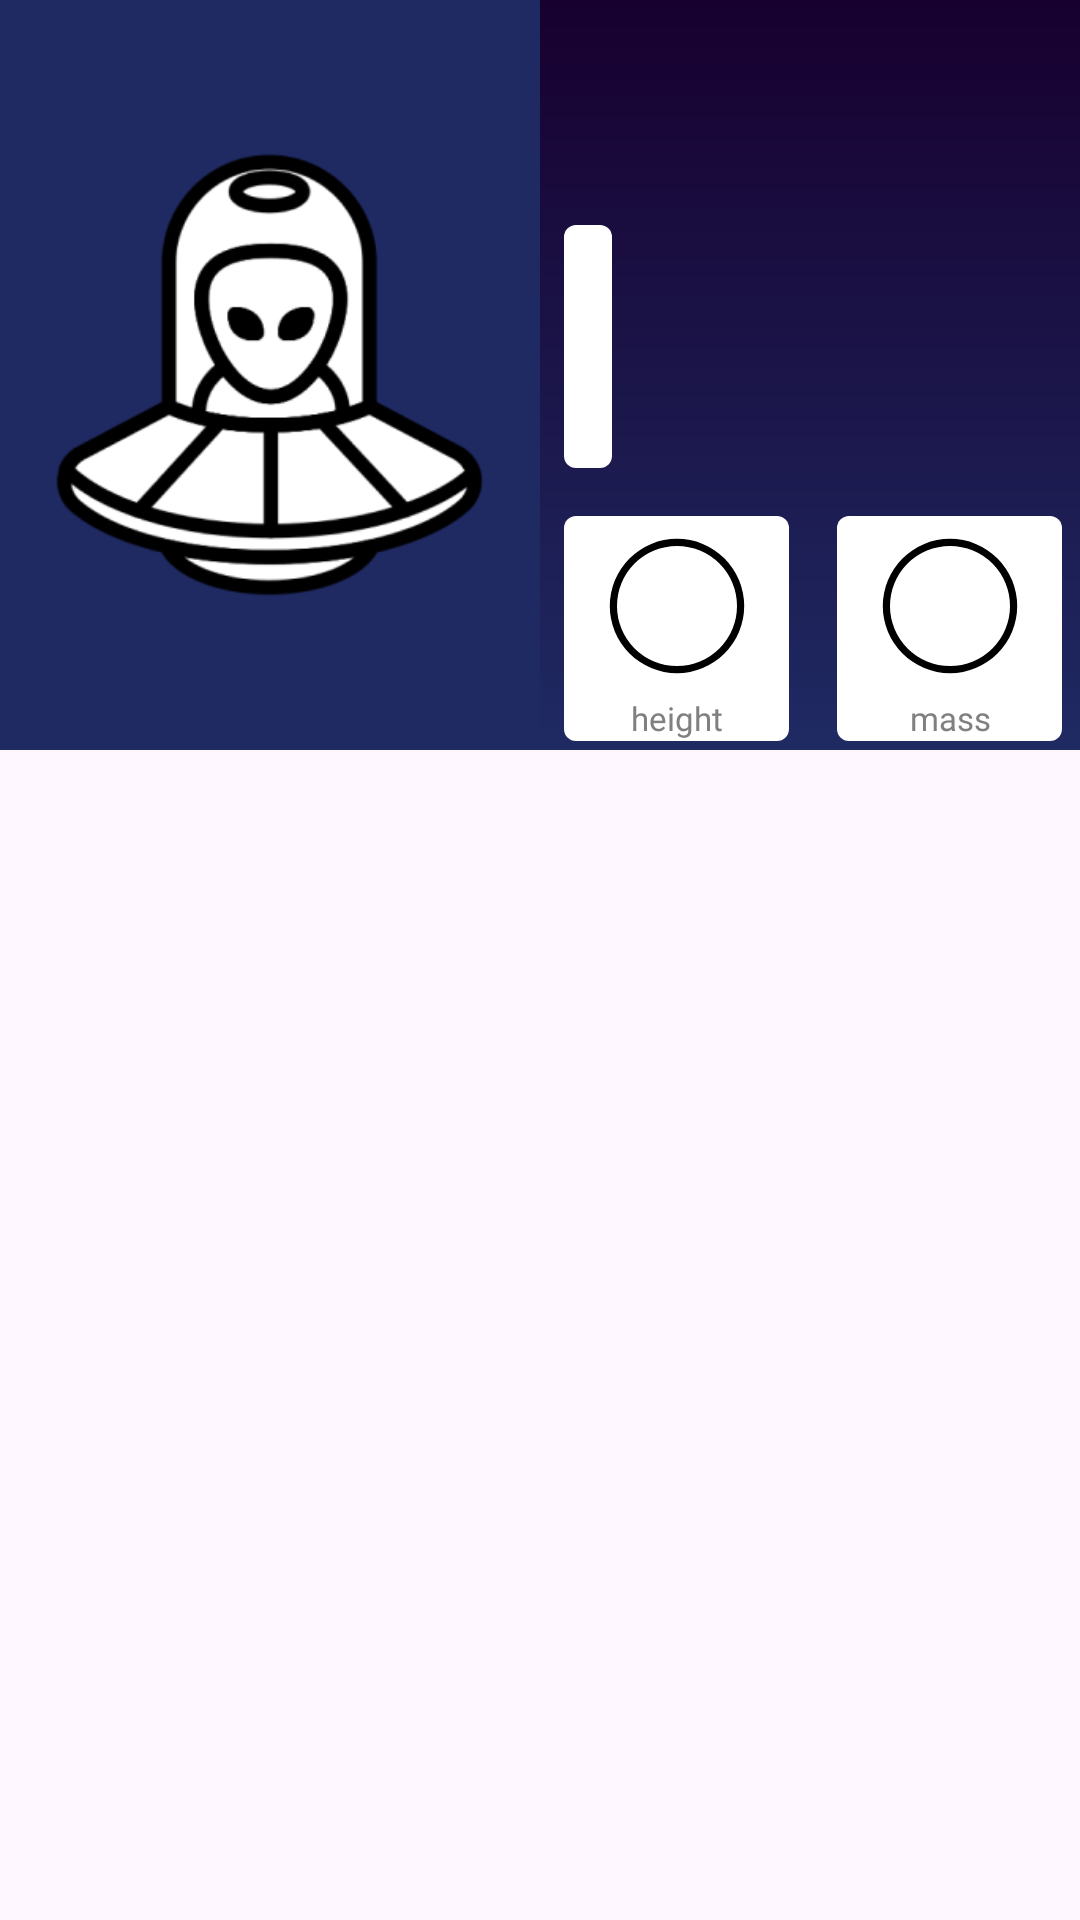

Layout XML and referenced resources for this Android screen:
<!-- AndroidManifest.xml: application theme Theme.StarWarsAPI -->
<!-- res/layout/character_card_full.xml -->
<?xml version="1.0" encoding="utf-8"?>
<androidx.constraintlayout.widget.ConstraintLayout xmlns:android="http://schemas.android.com/apk/res/android"
    xmlns:app="http://schemas.android.com/apk/res-auto"
    xmlns:tools="http://schemas.android.com/tools"
    android:layout_width="match_parent"
    android:layout_height="wrap_content">

    <androidx.constraintlayout.widget.ConstraintLayout
        android:id="@+id/leftPartOfScreen"
        android:layout_width="0dp"
        android:layout_height="250dp"
        android:background="@color/background_top"
        app:layout_constraintEnd_toStartOf="@+id/rightPartOfScreen"
        app:layout_constraintStart_toStartOf="parent"
        app:layout_constraintTop_toTopOf="parent">

        <ImageView
            android:layout_width="wrap_content"
            android:layout_height="wrap_content"
            android:contentDescription="@string/ufo"
            android:src="@drawable/ufo"
            app:layout_constraintStart_toStartOf="parent"
            app:layout_constraintTop_toTopOf="parent" />

        <TextView
            android:id="@+id/characterGender"
            android:layout_width="wrap_content"
            android:layout_height="wrap_content"
            android:layout_marginEnd="@dimen/dp8"
            android:layout_marginBottom="@dimen/dp16"
            android:background="@drawable/rectangle_with_corners"
            android:fontFamily="@font/karla"
            android:paddingStart="@dimen/dp16"
            android:paddingEnd="@dimen/dp16"
            android:textColor="@color/black"
            android:textSize="@dimen/sp11"
            app:layout_constraintBottom_toBottomOf="parent"
            app:layout_constraintEnd_toStartOf="@id/characterAge"
            tools:backgroundTint="@color/green"
            tools:text="male" />

        <TextView
            android:id="@+id/characterAge"
            android:layout_width="wrap_content"
            android:layout_height="wrap_content"
            android:layout_marginEnd="@dimen/dp8"
            android:layout_marginBottom="@dimen/dp16"
            android:background="@drawable/rectangle_with_corners"
            android:fontFamily="@font/karla"
            android:paddingStart="@dimen/dp16"
            android:paddingEnd="@dimen/dp16"
            android:textColor="@color/black"
            android:textSize="@dimen/sp11"
            app:layout_constraintBottom_toBottomOf="parent"
            app:layout_constraintEnd_toEndOf="parent"
            tools:backgroundTint="@color/blue"
            tools:text="896BBY" />


    </androidx.constraintlayout.widget.ConstraintLayout>

    <androidx.constraintlayout.widget.ConstraintLayout
        android:id="@+id/rightPartOfScreen"
        android:layout_width="0dp"
        android:layout_height="250dp"
        android:background="@drawable/gradient_rectangle_reversed"
        app:layout_constraintEnd_toEndOf="parent"
        app:layout_constraintStart_toEndOf="@+id/leftPartOfScreen"
        app:layout_constraintTop_toTopOf="parent">

        <TextView
            android:id="@+id/characterName"
            android:layout_width="wrap_content"
            android:layout_height="wrap_content"
            android:layout_marginStart="@dimen/dp8"
            android:layout_marginTop="@dimen/dp16"
            android:fontFamily="@font/karla"
            android:textColor="@color/white"
            android:textSize="@dimen/sp32"
            android:textStyle="bold"
            app:layout_constraintStart_toStartOf="parent"
            app:layout_constraintTop_toTopOf="parent"
            tools:text="Yoda" />

        <LinearLayout
            android:id="@+id/linerLayoutContainer"
            android:layout_width="wrap_content"
            android:layout_height="wrap_content"
            android:layout_marginTop="@dimen/dp16"
            android:background="@drawable/rectangle_with_corners"
            android:backgroundTint="@color/white"
            android:orientation="vertical"
            android:padding="@dimen/dp8"
            app:layout_constraintStart_toStartOf="@+id/characterName"
            app:layout_constraintTop_toBottomOf="@+id/characterName">

            <TextView
                android:id="@+id/hairColor"
                android:layout_width="wrap_content"
                android:layout_height="wrap_content"
                android:fontFamily="@font/karla"
                android:textColor="@color/black"
                android:textSize="@dimen/sp16"
                tools:text="hair color: green" />

            <TextView
                android:id="@+id/skinColor"
                android:layout_width="wrap_content"
                android:layout_height="wrap_content"
                android:fontFamily="@font/karla"
                android:textColor="@color/black"
                android:textSize="@dimen/sp16"
                tools:text="skin color: green" />

            <TextView
                android:id="@+id/eyeColor"
                android:layout_width="wrap_content"
                android:layout_height="wrap_content"
                android:fontFamily="@font/karla"
                android:textColor="@color/black"
                android:textSize="@dimen/sp16"
                tools:text="eye color: green" />

        </LinearLayout>

        <View
            android:id="@+id/firstWhiteRectangle"
            android:layout_width="75dp"
            android:layout_height="75dp"
            android:layout_marginTop="@dimen/dp16"
            android:background="@drawable/rectangle_with_corners"
            android:backgroundTint="@color/white"
            app:layout_constraintStart_toStartOf="@id/linerLayoutContainer"
            app:layout_constraintTop_toBottomOf="@+id/linerLayoutContainer" />

        <View
            android:id="@+id/firstCircleInsideRectangle"
            android:layout_width="60dp"
            android:layout_height="60dp"
            android:background="@drawable/circle"
            app:layout_constraintEnd_toEndOf="@id/firstWhiteRectangle"
            app:layout_constraintStart_toStartOf="@id/firstWhiteRectangle"
            app:layout_constraintTop_toTopOf="@+id/firstWhiteRectangle" />

        <TextView
            android:id="@+id/characterHeight"
            android:layout_width="wrap_content"
            android:layout_height="wrap_content"
            android:fontFamily="@font/karla"
            android:textColor="@color/black"
            android:textSize="@dimen/sp16"
            app:layout_constraintBottom_toBottomOf="@+id/firstCircleInsideRectangle"
            app:layout_constraintEnd_toEndOf="@id/firstCircleInsideRectangle"
            app:layout_constraintStart_toStartOf="@id/firstCircleInsideRectangle"
            app:layout_constraintTop_toTopOf="@id/firstCircleInsideRectangle"
            tools:text="66" />

        <TextView
            android:id="@+id/characterHeightFixedTextView"
            android:layout_width="wrap_content"
            android:layout_height="wrap_content"
            android:fontFamily="@font/karla"
            android:text="@string/height"
            android:textColor="@color/gray"
            android:textSize="@dimen/sp11"
            app:layout_constraintEnd_toEndOf="@id/firstCircleInsideRectangle"
            app:layout_constraintStart_toStartOf="@id/firstCircleInsideRectangle"
            app:layout_constraintTop_toBottomOf="@+id/firstCircleInsideRectangle" />


        <View
            android:id="@+id/secondWhiteRectangle"
            android:layout_width="75dp"
            android:layout_height="75dp"
            android:layout_marginStart="@dimen/dp16"
            android:layout_marginTop="@dimen/dp16"
            android:background="@drawable/rectangle_with_corners"
            android:backgroundTint="@color/white"
            app:layout_constraintStart_toEndOf="@id/firstWhiteRectangle"
            app:layout_constraintTop_toBottomOf="@+id/linerLayoutContainer" />

        <View
            android:id="@+id/secondCircleInsideRectangle"
            android:layout_width="60dp"
            android:layout_height="60dp"
            android:background="@drawable/circle"
            app:layout_constraintEnd_toEndOf="@id/secondWhiteRectangle"
            app:layout_constraintStart_toStartOf="@id/secondWhiteRectangle"
            app:layout_constraintTop_toTopOf="@+id/secondWhiteRectangle" />

        <TextView
            android:id="@+id/characterMass"
            android:layout_width="wrap_content"
            android:layout_height="wrap_content"
            android:fontFamily="@font/karla"
            android:textColor="@color/black"
            android:textSize="@dimen/sp16"
            app:layout_constraintBottom_toBottomOf="@+id/secondCircleInsideRectangle"
            app:layout_constraintEnd_toEndOf="@id/secondCircleInsideRectangle"
            app:layout_constraintStart_toStartOf="@id/secondCircleInsideRectangle"
            app:layout_constraintTop_toTopOf="@id/secondCircleInsideRectangle"
            tools:text="17" />

        <TextView
            android:id="@+id/characterMassFixedTextView"
            android:layout_width="wrap_content"
            android:layout_height="wrap_content"
            android:fontFamily="@font/karla"
            android:text="@string/mass"
            android:textColor="@color/gray"
            android:textSize="@dimen/sp11"
            app:layout_constraintEnd_toEndOf="@id/secondCircleInsideRectangle"
            app:layout_constraintStart_toStartOf="@id/secondCircleInsideRectangle"
            app:layout_constraintTop_toBottomOf="@+id/secondCircleInsideRectangle" />


    </androidx.constraintlayout.widget.ConstraintLayout>

</androidx.constraintlayout.widget.ConstraintLayout>
<!-- resources referenced by this layout -->
<resources>
  <color name="background_top">#1F2A63</color>
  <color name="black">#FF000000</color>
  <color name="blue">#07D6F2</color>
  <color name="gray">#808080</color>
  <color name="green">#73D677</color>
  <color name="white">#FFFFFFFF</color>
  <dimen name="dp16">16dp</dimen>
  <dimen name="dp8">8dp</dimen>
  <dimen name="sp11">11sp</dimen>
  <dimen name="sp16">16sp</dimen>
  <dimen name="sp32">32sp</dimen>
  <!-- drawable circle (drawable) -->
  <?xml version="1.0" encoding="utf-8"?>
  <shape xmlns:android="http://schemas.android.com/apk/res/android"
      android:shape="ring"
      android:thicknessRatio="25"
      android:useLevel="false">
  
      <solid android:color="@color/black" />
  </shape>
  <!-- drawable gradient_rectangle_reversed (drawable) -->
  <?xml version="1.0" encoding="utf-8"?>
  <shape xmlns:android="http://schemas.android.com/apk/res/android"
      android:shape="rectangle">
      <gradient
          android:angle="90"
          android:endColor="@color/background_bottom"
          android:startColor="@color/background_top" />
  </shape>
  <!-- drawable rectangle_with_corners (drawable) -->
  <?xml version="1.0" encoding="utf-8"?>
  <shape xmlns:android="http://schemas.android.com/apk/res/android"
      android:shape="rectangle">
  
      <corners android:radius="@dimen/dp4"/>
  
  </shape>
  <!-- drawable ufo: png bitmap (drawable, 20903 bytes) -->
  <string name="height">height</string>
  <string name="mass">mass</string>
  <string name="ufo">UFO</string>
  <style name="Theme.StarWarsAPI" parent="Base.Theme.StarWarsAPI" />
  <color name="background_bottom">#17002F</color>
  <dimen name="dp4">4dp</dimen>
  <style name="Base.Theme.StarWarsAPI" parent="Theme.Material3.DayNight.NoActionBar">
          
          
      </style>
</resources>
